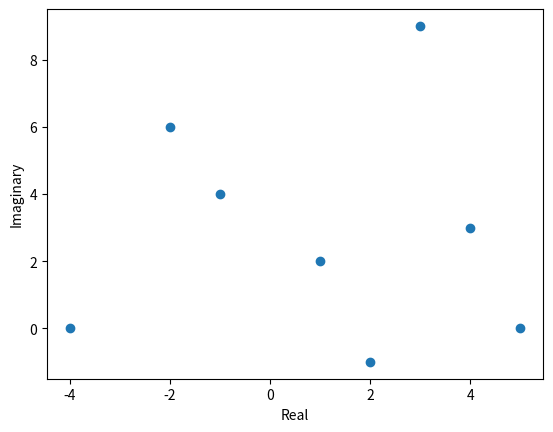

Python code for this plot:
import matplotlib.pyplot as plt 
data = [1+2j, -1+4j, 4+3j, -4, 2-1j, 3+9j, -2+6j, 5] 
x = [ele.real for ele in data] 
y = [ele.imag for ele in data] 
plt.scatter(x, y) 
plt.ylabel('Imaginary') 
plt.xlabel('Real') 
plt.show() 